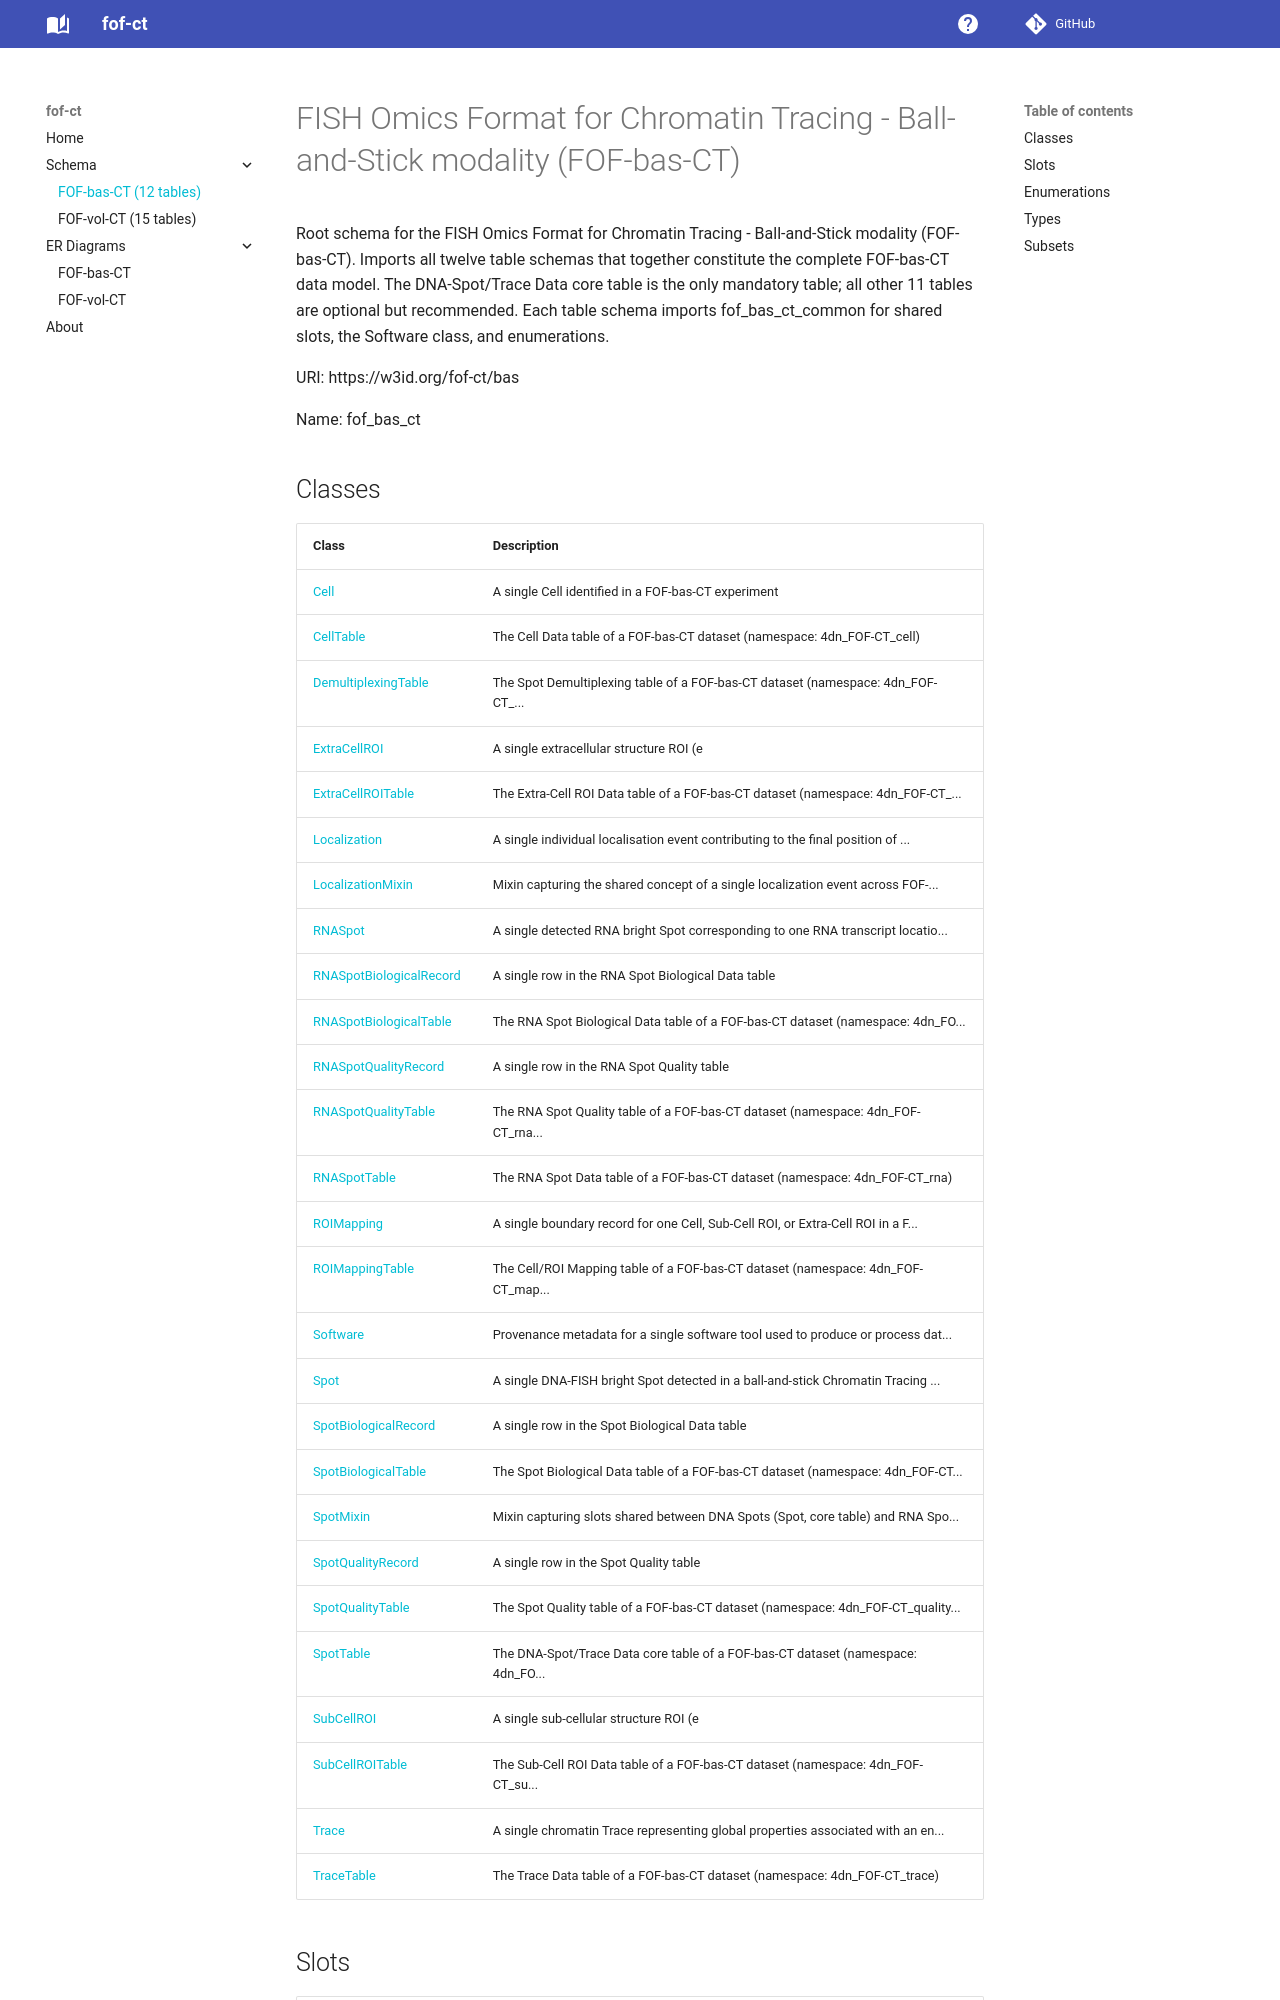

repository: strambc/fof-ct-linkml · page: bas/index.html · generator: mkdocs

# FISH Omics Format for Chromatin Tracing - Ball-and-Stick modality (FOF-bas-CT)

Root schema for the FISH Omics Format for Chromatin Tracing - Ball-and-Stick modality (FOF-bas-CT). Imports all twelve table schemas that together constitute the complete FOF-bas-CT data model. The DNA-Spot/Trace Data core table is the only mandatory table; all other 11 tables are optional but recommended. Each table schema imports fof_bas_ct_common for shared slots, the Software class, and enumerations.

URI: https://w3id.org/fof-ct/bas

Name: fof_bas_ct



## Classes

| Class | Description |
| --- | --- |
| [Cell](Cell.md) | A single Cell identified in a FOF-bas-CT experiment |
| [CellTable](CellTable.md) | The Cell Data table of a FOF-bas-CT dataset (namespace: 4dn_FOF-CT_cell) |
| [DemultiplexingTable](DemultiplexingTable.md) | The Spot Demultiplexing table of a FOF-bas-CT dataset (namespace: 4dn_FOF-CT_... |
| [ExtraCellROI](ExtraCellROI.md) | A single extracellular structure ROI (e |
| [ExtraCellROITable](ExtraCellROITable.md) | The Extra-Cell ROI Data table of a FOF-bas-CT dataset (namespace: 4dn_FOF-CT_... |
| [Localization](Localization.md) | A single individual localisation event contributing to the final position of ... |
| [LocalizationMixin](LocalizationMixin.md) | Mixin capturing the shared concept of a single localization event across FOF-... |
| [RNASpot](RNASpot.md) | A single detected RNA bright Spot corresponding to one RNA transcript locatio... |
| [RNASpotBiologicalRecord](RNASpotBiologicalRecord.md) | A single row in the RNA Spot Biological Data table |
| [RNASpotBiologicalTable](RNASpotBiologicalTable.md) | The RNA Spot Biological Data table of a FOF-bas-CT dataset (namespace: 4dn_FO... |
| [RNASpotQualityRecord](RNASpotQualityRecord.md) | A single row in the RNA Spot Quality table |
| [RNASpotQualityTable](RNASpotQualityTable.md) | The RNA Spot Quality table of a FOF-bas-CT dataset (namespace: 4dn_FOF-CT_rna... |
| [RNASpotTable](RNASpotTable.md) | The RNA Spot Data table of a FOF-bas-CT dataset (namespace: 4dn_FOF-CT_rna) |
| [ROIMapping](ROIMapping.md) | A single boundary record for one Cell, Sub-Cell ROI, or Extra-Cell ROI in a F... |
| [ROIMappingTable](ROIMappingTable.md) | The Cell/ROI Mapping table of a FOF-bas-CT dataset (namespace: 4dn_FOF-CT_map... |
| [Software](Software.md) | Provenance metadata for a single software tool used to produce or process dat... |
| [Spot](Spot.md) | A single DNA-FISH bright Spot detected in a ball-and-stick Chromatin Tracing ... |
| [SpotBiologicalRecord](SpotBiologicalRecord.md) | A single row in the Spot Biological Data table |
| [SpotBiologicalTable](SpotBiologicalTable.md) | The Spot Biological Data table of a FOF-bas-CT dataset (namespace: 4dn_FOF-CT... |
| [SpotQualityRecord](SpotQualityRecord.md) | A single row in the Spot Quality table |
| [SpotQualityTable](SpotQualityTable.md) | The Spot Quality table of a FOF-bas-CT dataset (namespace: 4dn_FOF-CT_quality... |
| [SpotTable](SpotTable.md) | The DNA-Spot/Trace Data core table of a FOF-bas-CT dataset (namespace: 4dn_FO... |
| [SubCellROI](SubCellROI.md) | A single sub-cellular structure ROI (e |
| [SubCellROITable](SubCellROITable.md) | The Sub-Cell ROI Data table of a FOF-bas-CT dataset (namespace: 4dn_FOF-CT_su... |
| [Trace](Trace.md) | A single chromatin Trace representing global properties associated with an en... |
| [TraceTable](TraceTable.md) | The Trace Data table of a FOF-bas-CT dataset (namespace: 4dn_FOF-CT_trace) |
